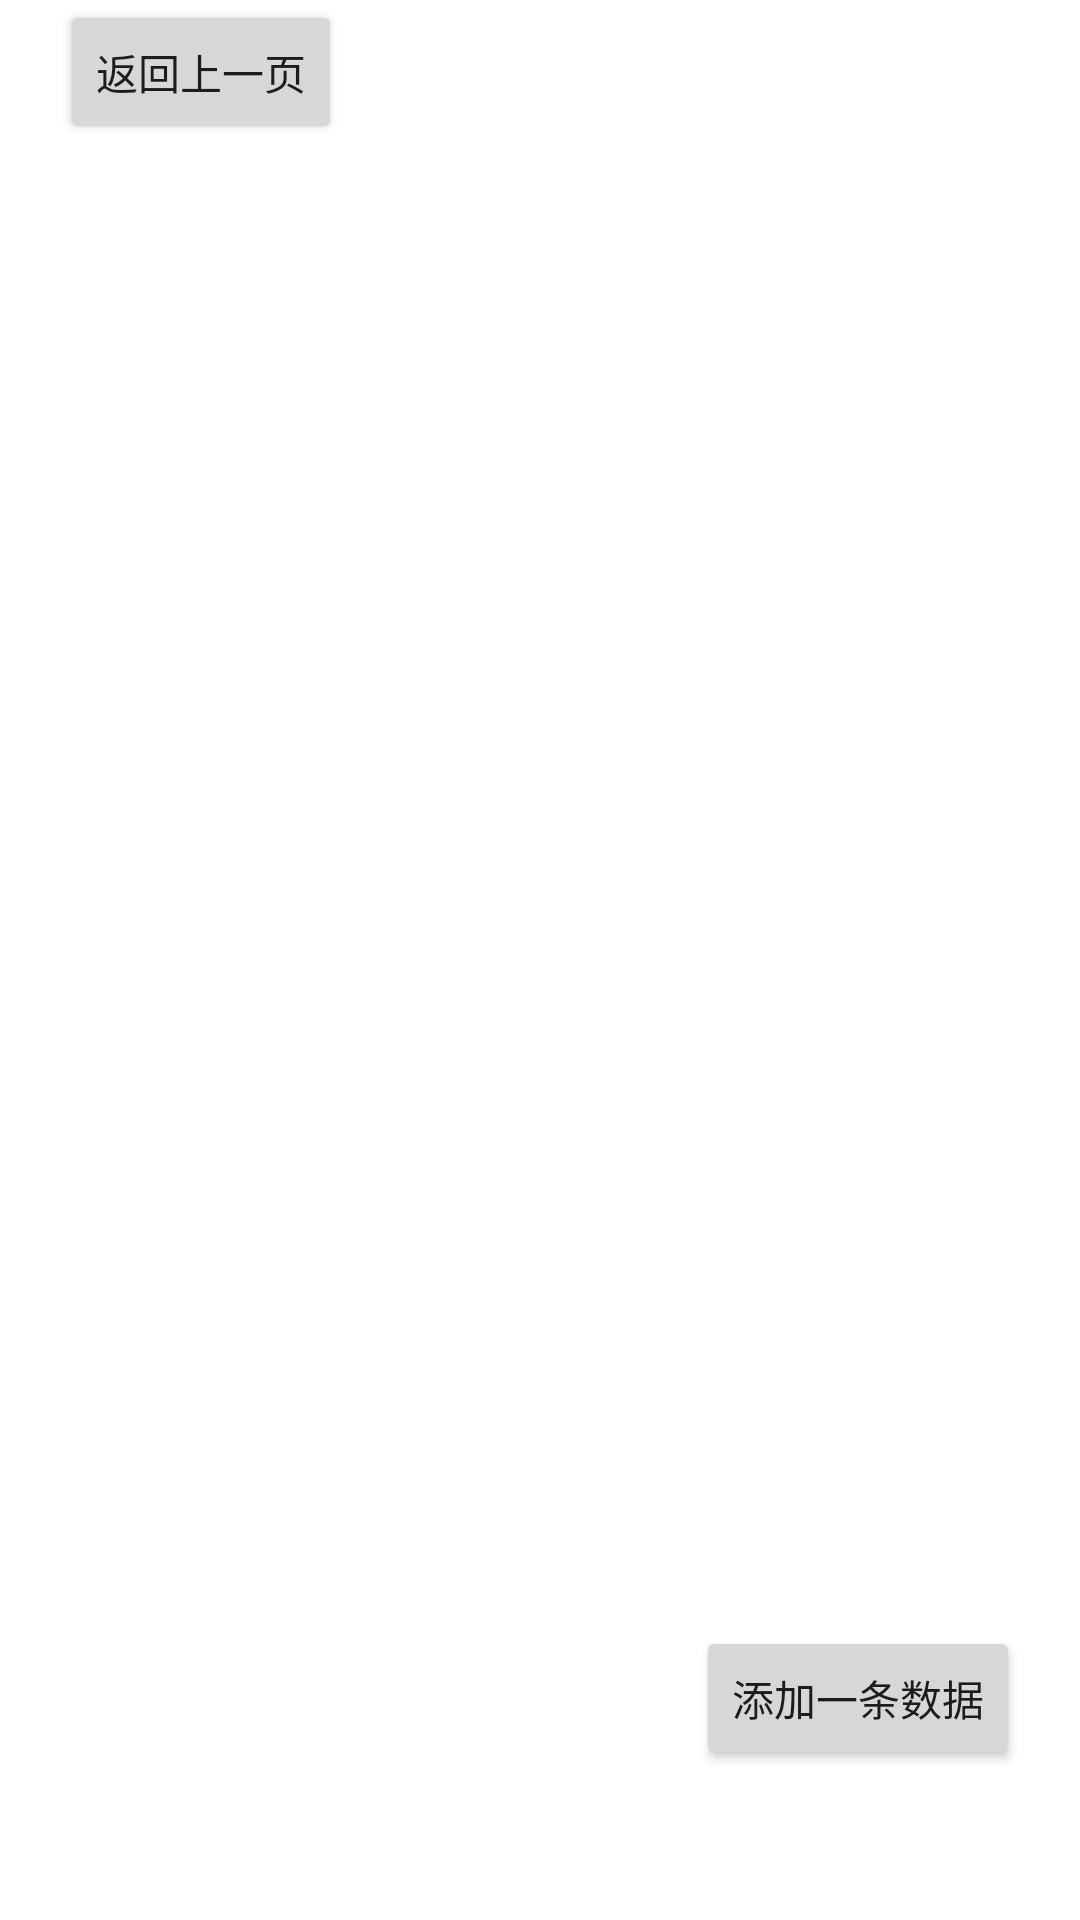

Android layout source for this screen:
<!-- AndroidManifest.xml: application theme Theme.UI -->
<!-- res/layout/fragment_three.xml -->
<?xml version="1.0" encoding="utf-8"?>
<layout xmlns:app="http://schemas.android.com/apk/res-auto">
    <data>
        <variable
            name="vmThree"
            type="org.wave.libs.mvvm.ui.fragment.three.ThreeViewModel" />
    </data>
    <androidx.constraintlayout.widget.ConstraintLayout
        xmlns:android="http://schemas.android.com/apk/res/android"
        xmlns:tools="http://schemas.android.com/tools"
        android:layout_width="match_parent"
        android:layout_height="match_parent">

        <Button
            android:id="@+id/v_back"
            app:layout_constraintTop_toTopOf="parent"
            app:layout_constraintLeft_toLeftOf="parent"
            android:layout_width="wrap_content"
            android:layout_height="wrap_content"
            android:layout_marginStart="20dp"
            android:text="返回上一页"
            android:onClick="@{()->vmThree.listenerLiveData.onBackClick()}"
            />

        <Button
            app:layout_constraintBottom_toBottomOf="parent"
            app:layout_constraintRight_toRightOf="parent"
            android:layout_width="wrap_content"
            android:layout_height="wrap_content"
            android:layout_marginBottom="50dp"
            android:layout_marginEnd="20dp"
            android:text="添加一条数据"
            android:onClick="@{()->vmThree.listenerLiveData.onAddUserClick()}"
            />

        <androidx.recyclerview.widget.RecyclerView
            app:layout_constraintTop_toBottomOf="@id/v_back"
            app:layout_constraintBottom_toBottomOf="parent"
            app:layout_constraintLeft_toLeftOf="parent"
            app:layout_constraintRight_toRightOf="parent"
            android:layout_width="0dp"
            android:layout_height="0dp"
            app:layoutManager="androidx.recyclerview.widget.LinearLayoutManager"
            android:adapter="@{vmThree.userAdapterLiveData}"
            />


    </androidx.constraintlayout.widget.ConstraintLayout>

</layout>
<!-- resources referenced by this layout -->
<resources>
  <style name="Theme.UI" parent="Theme.MaterialComponents.DayNight.DarkActionBar">
          
          <item name="colorPrimary">@color/purple_500</item>
          <item name="colorPrimaryVariant">@color/purple_700</item>
          <item name="colorOnPrimary">@color/white</item>
          
          <item name="colorSecondary">@color/teal_200</item>
          <item name="colorSecondaryVariant">@color/teal_700</item>
          <item name="colorOnSecondary">@color/black</item>
          
          <item name="android:statusBarColor" tools:targetApi="l">?attr/colorPrimaryVariant</item>
          
      </style>
  <!-- not gathered from this repository: default colours our renderer supplied (Android Studio template values) -->
  <color name="purple_500">#FF6200EE</color>
  <color name="purple_700">#FF3700B3</color>
  <color name="teal_200">#FF03DAC5</color>
  <color name="teal_700">#FF018786</color>
  <color name="black">#FF000000</color>
  <color name="white">#FFFFFFFF</color>
</resources>
